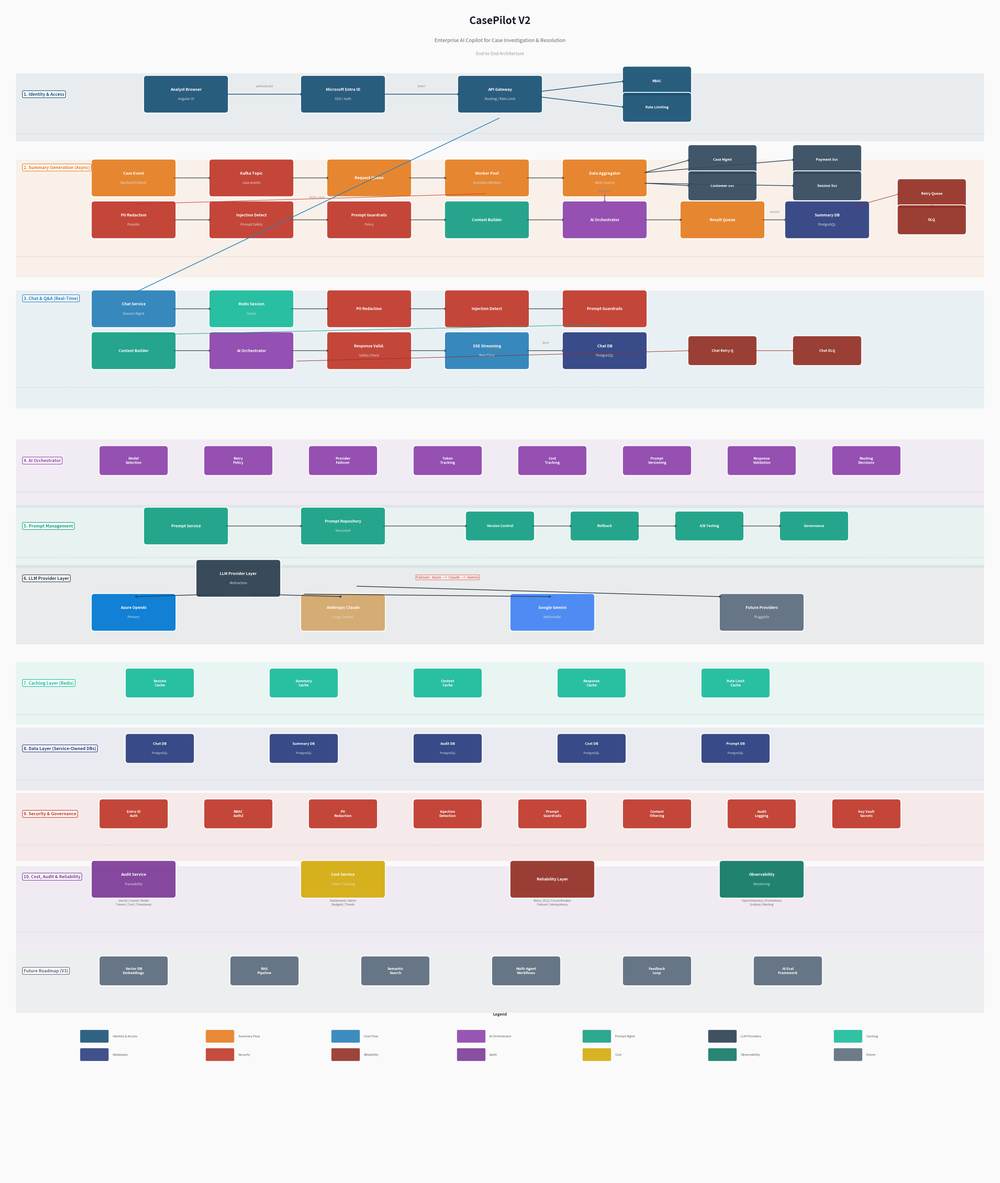

Source code (Python):
"""
CasePilot V2 — Final Architecture Diagram
Comprehensive horizontal layout with all 10 architectural layers.
"""
import matplotlib
matplotlib.use('Agg')
import matplotlib.pyplot as plt
from matplotlib.patches import FancyBboxPatch, Rectangle
import os

fig, ax = plt.subplots(figsize=(36, 44))
ax.set_xlim(-1, 37)
ax.set_ylim(-1, 44)
ax.set_aspect('equal')
ax.axis('off')
fig.patch.set_facecolor('#FAFAFA')

# ── Colour palette ──
IDENTITY = '#1A5276'
SUMMARY  = '#E67E22'
CHAT     = '#2980B9'
ORCH     = '#8E44AD'
PROMPT   = '#16A085'
LLM      = '#2C3E50'
CACHE    = '#1ABC9C'
DATA     = '#2C3E80'
SECURITY = '#C0392B'
AUDIT    = '#7D3C98'
COST     = '#D4AC0D'
RELIABLE = '#943126'
OBSERVE  = '#117A65'
FUTURE   = '#5D6D7E'
EXTERN   = '#34495E'
ARROW_C  = '#555555'

W, H = 3.0, 1.2       # standard box
SW, SH = 2.4, 0.9     # small box
MW, MH = 3.6, 1.2     # medium-wide box

def box(x, y, c, t1, t2=None, w=W, h=H, fs=10, alpha=0.93):
    ax.add_patch(FancyBboxPatch((x - w/2, y - h/2), w, h,
                 boxstyle="round,pad=0.12", fc=c, ec='white', lw=2.5, alpha=alpha))
    if t2:
        ax.text(x, y + 0.18, t1, ha='center', va='center',
                fontsize=fs, fontweight='bold', color='white')
        ax.text(x, y - 0.18, t2, ha='center', va='center',
                fontsize=fs - 1.5, color='#DDD', style='italic')
    else:
        ax.text(x, y, t1, ha='center', va='center',
                fontsize=fs, fontweight='bold', color='white')

def sbox(x, y, c, t1, t2=None):
    box(x, y, c, t1, t2, SW, SH, 9)

def ar(x1, y1, x2, y2, c=ARROW_C, lw=1.8, lab=None, lo=0.25):
    ax.annotate('', xy=(x2, y2), xytext=(x1, y1),
                arrowprops=dict(arrowstyle='->', color=c, lw=lw))
    if lab:
        mx, my = (x1 + x2) / 2, (y1 + y2) / 2
        ax.text(mx, my + lo, lab, ha='center', va='bottom',
                fontsize=7.5, color='#888', style='italic')

def section_bg(y_top, height, color, alpha=0.08):
    ax.add_patch(Rectangle((-0.5, y_top - height), 37, height,
                 fc=color, ec='none', alpha=alpha, zorder=0))

def section_label(y, label, color):
    ax.text(-0.2, y, label, ha='left', va='center',
            fontsize=11, fontweight='bold', color=color,
            bbox=dict(boxstyle='round,pad=0.3', fc='white', ec=color, lw=1.5, alpha=0.95))

def divider(y, style='--'):
    ax.plot([-0.5, 36.5], [y, y], color='#CCC', ls=style, lw=1, zorder=0)

# ═══════════════════════════════════════════════════════════
# TITLE
# ═══════════════════════════════════════════════════════════
ax.text(18, 43.2, 'CasePilot V2', ha='center', fontsize=26, fontweight='bold', color='#1A1A2E')
ax.text(18, 42.5, 'Enterprise AI Copilot for Case Investigation & Resolution',
        ha='center', fontsize=13, color='#666')
ax.text(18, 42.0, 'End-to-End Architecture', ha='center', fontsize=11, color='#999')

# ═══════════════════════════════════════════════════════════
# LAYER 1 — IDENTITY & ACCESS (y ~ 40)
# ═══════════════════════════════════════════════════════════
Y = 40.5
section_bg(Y + 0.8, 2.6, IDENTITY)
section_label(Y, '1. Identity & Access', IDENTITY)

box(6, Y, IDENTITY, 'Analyst Browser', 'Angular UI')
box(12, Y, IDENTITY, 'Microsoft Entra ID', 'SSO / Auth')
box(18, Y, IDENTITY, 'API Gateway', 'Routing / Rate Limit')
sbox(24, Y + 0.5, IDENTITY, 'RBAC')
sbox(24, Y - 0.5, IDENTITY, 'Rate Limiting')

ar(6 + W/2, Y, 12 - W/2, Y, IDENTITY, lab='authenticate')
ar(12 + W/2, Y, 18 - W/2, Y, IDENTITY, lab='token')
ar(18 + W/2, Y + 0.1, 24 - SW/2, Y + 0.5, IDENTITY)
ar(18 + W/2, Y - 0.1, 24 - SW/2, Y - 0.5, IDENTITY)

divider(Y - 1.5)

# ═══════════════════════════════════════════════════════════
# LAYER 2 — SUMMARY GENERATION (y ~ 36.5)
# ═══════════════════════════════════════════════════════════
Y = 36.5
section_bg(Y + 1.5, 4.5, SUMMARY)
section_label(Y + 1.2, '2. Summary Generation (Async)', SUMMARY)

# Row 1: Event pipeline
box(4, Y + 0.8, SUMMARY, 'Case Event', 'Backend Publish')
box(8.5, Y + 0.8, '#C0392B', 'Kafka Topic', 'case.events')
box(13, Y + 0.8, SUMMARY, 'Request Queue', '')
box(17.5, Y + 0.8, SUMMARY, 'Worker Pool', 'Summary Workers')
box(22, Y + 0.8, SUMMARY, 'Data Aggregator', 'Multi-Source')

ar(4 + W/2, Y + 0.8, 8.5 - W/2, Y + 0.8)
ar(8.5 + W/2, Y + 0.8, 13 - W/2, Y + 0.8)
ar(13 + W/2, Y + 0.8, 17.5 - W/2, Y + 0.8)
ar(17.5 + W/2, Y + 0.8, 22 - W/2, Y + 0.8)

# Data sources (below aggregator)
sbox(26.5, Y + 1.5, EXTERN, 'Case Mgmt')
sbox(26.5, Y + 0.5, EXTERN, 'Customer Svc')
sbox(30.5, Y + 1.5, EXTERN, 'Payment Svc')
sbox(30.5, Y + 0.5, EXTERN, 'Session Svc')
ar(22 + W/2, Y + 1.0, 26.5 - SW/2, Y + 1.5, EXTERN)
ar(22 + W/2, Y + 0.6, 26.5 - SW/2, Y + 0.5, EXTERN)
ar(22 + W/2, Y + 1.0, 30.5 - SW/2, Y + 1.5, EXTERN)
ar(22 + W/2, Y + 0.6, 30.5 - SW/2, Y + 0.5, EXTERN)

# Row 2: Security pipeline + AI
box(4, Y - 0.8, SECURITY, 'PII Redaction', 'Presidio')
box(8.5, Y - 0.8, SECURITY, 'Injection Detect', 'Prompt Safety')
box(13, Y - 0.8, SECURITY, 'Prompt Guardrails', 'Policy')
box(17.5, Y - 0.8, PROMPT, 'Context Builder', '')
box(22, Y - 0.8, ORCH, 'AI Orchestrator', '')

ar(22, Y + 0.8 - H/2, 22, Y - 0.8 + H/2, ORCH, lab='aggregate')
ar(17.5, Y + 0.8 - H/2, 4, Y - 0.8 + H/2, SECURITY, lw=1.2)
ar(4 + W/2, Y - 0.8, 8.5 - W/2, Y - 0.8)
ar(8.5 + W/2, Y - 0.8, 13 - W/2, Y - 0.8)
ar(13 + W/2, Y - 0.8, 17.5 - W/2, Y - 0.8)
ar(17.5 + W/2, Y - 0.8, 22 - W/2, Y - 0.8)

# Result queue + persistence
box(26.5, Y - 0.8, SUMMARY, 'Result Queue', '')
box(30.5, Y - 0.8, DATA, 'Summary DB', 'PostgreSQL')
ar(22 + W/2, Y - 0.8, 26.5 - W/2, Y - 0.8)
ar(26.5 + W/2, Y - 0.8, 30.5 - W/2, Y - 0.8, lab='persist')

# Retry + DLQ
sbox(34.5, Y + 0.2, RELIABLE, 'Retry Queue')
sbox(34.5, Y - 0.8, RELIABLE, 'DLQ')
ar(30.5 + W/2 - 0.5, Y - 0.3, 34.5 - SW/2, Y + 0.2, RELIABLE, lw=1.2)
ar(34.5, Y + 0.2 - SH/2, 34.5, Y - 0.8 + SH/2, RELIABLE, lw=1.2)

divider(Y - 2.2)

# ═══════════════════════════════════════════════════════════
# LAYER 3 — CHAT & Q&A (y ~ 31.5)
# ═══════════════════════════════════════════════════════════
Y = 31.5
section_bg(Y + 1.5, 4.5, CHAT)
section_label(Y + 1.2, '3. Chat & Q&A (Real-Time)', CHAT)

# Row 1: Chat pipeline
box(4, Y + 0.8, CHAT, 'Chat Service', 'Session Mgmt')
box(8.5, Y + 0.8, CACHE, 'Redis Session', 'Cache')
box(13, Y + 0.8, SECURITY, 'PII Redaction', '')
box(17.5, Y + 0.8, SECURITY, 'Injection Detect', '')
box(22, Y + 0.8, SECURITY, 'Prompt Guardrails', '')

ar(18, 40.5 - H/2 - 0.3, 4, Y + 0.8 + H/2, CHAT, lab='POST /chat')
ar(4 + W/2, Y + 0.8, 8.5 - W/2, Y + 0.8)
ar(8.5 + W/2, Y + 0.8, 13 - W/2, Y + 0.8)
ar(13 + W/2, Y + 0.8, 17.5 - W/2, Y + 0.8)
ar(17.5 + W/2, Y + 0.8, 22 - W/2, Y + 0.8)

# Row 2: Context -> Orchestrator -> Validation -> Stream
box(4, Y - 0.8, PROMPT, 'Context Builder', '')
box(8.5, Y - 0.8, ORCH, 'AI Orchestrator', '')
box(13, Y - 0.8, SECURITY, 'Response Valid.', 'Safety Check')
box(17.5, Y - 0.8, CHAT, 'SSE Streaming', 'Real-Time')
box(22, Y - 0.8, DATA, 'Chat DB', 'PostgreSQL')

ar(22, Y + 0.8 - H/2, 4, Y - 0.8 + H/2, PROMPT, lw=1.2)
ar(4 + W/2, Y - 0.8, 8.5 - W/2, Y - 0.8)
ar(8.5 + W/2, Y - 0.8, 13 - W/2, Y - 0.8)
ar(13 + W/2, Y - 0.8, 17.5 - W/2, Y - 0.8)
ar(17.5 + W/2, Y - 0.8, 22 - W/2, Y - 0.8, lab='store')

# Chat retry path
sbox(26.5, Y - 0.8, RELIABLE, 'Chat Retry Q')
sbox(30.5, Y - 0.8, RELIABLE, 'Chat DLQ')
ar(8.5 + W/2 + 0.2, Y - 0.8 - H/2 + 0.2, 26.5 - SW/2, Y - 0.8, RELIABLE, lw=1.2, lab='on failure')
ar(26.5 + SW/2, Y - 0.8, 30.5 - SW/2, Y - 0.8, RELIABLE, lw=1.2)

divider(Y - 2.2)

# ═══════════════════════════════════════════════════════════
# LAYER 4 — AI ORCHESTRATOR (y ~ 26.5)
# ═══════════════════════════════════════════════════════════
Y = 26.5
section_bg(Y + 0.8, 2.6, ORCH)
section_label(Y, '4. AI Orchestrator', ORCH)

caps = ['Model\nSelection', 'Retry\nPolicy', 'Provider\nFailover', 'Token\nTracking',
        'Cost\nTracking', 'Prompt\nVersioning', 'Response\nValidation', 'Routing\nDecisions']
for i, cap in enumerate(caps):
    cx = 4 + i * 4
    sbox(cx, Y, ORCH, cap)

divider(Y - 1.2)

# ═══════════════════════════════════════════════════════════
# LAYER 5 — PROMPT MANAGEMENT (y ~ 24)
# ═══════════════════════════════════════════════════════════
Y = 24
section_bg(Y + 0.8, 2.4, PROMPT)
section_label(Y, '5. Prompt Management', PROMPT)

box(6, Y, PROMPT, 'Prompt Service', '')
box(12, Y, PROMPT, 'Prompt Repository', 'Versioned')
sbox(18, Y, PROMPT, 'Version Control')
sbox(22, Y, PROMPT, 'Rollback')
sbox(26, Y, PROMPT, 'A/B Testing')
sbox(30, Y, PROMPT, 'Governance')

ar(6 + W/2, Y, 12 - W/2, Y)
ar(12 + W/2, Y, 18 - SW/2, Y)
ar(18 + SW/2, Y, 22 - SW/2, Y)
ar(22 + SW/2, Y, 26 - SW/2, Y)
ar(26 + SW/2, Y, 30 - SW/2, Y)

divider(Y - 1.2)

# ═══════════════════════════════════════════════════════════
# LAYER 6 — LLM PROVIDER LAYER (y ~ 21.5)
# ═══════════════════════════════════════════════════════════
Y = 21.5
section_bg(Y + 1, 3, LLM)
section_label(Y + 0.5, '6. LLM Provider Layer', LLM)

box(8, Y + 0.5, LLM, 'LLM Provider Layer', 'Abstraction')

box(4, Y - 0.8, '#0078D4', 'Azure OpenAI', 'Primary')
box(12, Y - 0.8, '#D4A76A', 'Anthropic Claude', 'Long Context')
box(20, Y - 0.8, '#4285F4', 'Google Gemini', 'Multimodal')
box(28, Y - 0.8, FUTURE, 'Future Providers', 'Pluggable')

ar(8 - 0.5, Y + 0.5 - H/2, 4, Y - 0.8 + H/2, LLM)
ar(8 + 0.5, Y + 0.5 - H/2, 12, Y - 0.8 + H/2, LLM)
ar(8 + W/2 + 1, Y + 0.5 - H/2, 20, Y - 0.8 + H/2, LLM)
ar(8 + W/2 + 3, Y + 0.5 - 0.3, 28 - W/2, Y - 0.8 + H/2, LLM)

# Failover chain
ax.text(16, Y + 0.5, 'Failover:  Azure  -->  Claude  -->  Gemini',
        ha='center', fontsize=9, color='#C0392B', style='italic',
        bbox=dict(boxstyle='round,pad=0.2', fc='#FFEBEE', ec='#C0392B', lw=1, alpha=0.8))

divider(Y - 2)

# ═══════════════════════════════════════════════════════════
# LAYER 7 — CACHING (y ~ 18)
# ═══════════════════════════════════════════════════════════
Y = 18
section_bg(Y + 0.8, 2.4, CACHE)
section_label(Y, '7. Caching Layer (Redis)', CACHE)

caches = ['Session\nCache', 'Summary\nCache', 'Context\nCache', 'Response\nCache', 'Rate Limit\nCache']
for i, c in enumerate(caches):
    cx = 5 + i * 5.5
    sbox(cx, Y, CACHE, c)

divider(Y - 1.2)

# ═══════════════════════════════════════════════════════════
# LAYER 8 — SERVICE-OWNED DATABASES (y ~ 15.5)
# ═══════════════════════════════════════════════════════════
Y = 15.5
section_bg(Y + 0.8, 2.4, DATA)
section_label(Y, '8. Data Layer (Service-Owned DBs)', DATA)

dbs = ['Chat DB', 'Summary DB', 'Audit DB', 'Cost DB', 'Prompt DB']
for i, d in enumerate(dbs):
    cx = 5 + i * 5.5
    sbox(cx, Y, DATA, d, 'PostgreSQL')

divider(Y - 1.2)

# ═══════════════════════════════════════════════════════════
# LAYER 9 — SECURITY & GOVERNANCE (y ~ 13)
# ═══════════════════════════════════════════════════════════
Y = 13
section_bg(Y + 0.8, 2.6, SECURITY)
section_label(Y, '9. Security & Governance', SECURITY)

sec_items = ['Entra ID\nAuth', 'RBAC\nAuthZ', 'PII\nRedaction', 'Injection\nDetection',
             'Prompt\nGuardrails', 'Content\nFiltering', 'Audit\nLogging', 'Key Vault\nSecrets']
for i, s in enumerate(sec_items):
    cx = 4 + i * 4
    sbox(cx, Y, SECURITY, s)

divider(Y - 1.2)

# ═══════════════════════════════════════════════════════════
# LAYER 10 — COST & AUDIT & RELIABILITY (y ~ 10)
# ═══════════════════════════════════════════════════════════
Y = 10
section_bg(Y + 1, 3.2, AUDIT)
section_label(Y + 0.6, '10. Cost, Audit & Reliability', AUDIT)

# Audit
box(4, Y + 0.5, AUDIT, 'Audit Service', 'Traceability')
ax.text(4, Y - 0.5, 'UserId | CaseId | Model\nTokens | Cost | Timestamp',
        ha='center', fontsize=7.5, color='#666', style='italic')

# Cost
box(12, Y + 0.5, COST, 'Cost Service', 'Token Tracking')
ax.text(12, Y - 0.5, 'Dashboards | Alerts\nBudgets | Trends',
        ha='center', fontsize=7.5, color='#666', style='italic')

# Reliability
box(20, Y + 0.5, RELIABLE, 'Reliability Layer', '')
ax.text(20, Y - 0.5, 'Retry | DLQ | Circuit Breaker\nFailover | Idempotency',
        ha='center', fontsize=7.5, color='#666', style='italic')

# Observability
box(28, Y + 0.5, OBSERVE, 'Observability', 'Monitoring')
ax.text(28, Y - 0.5, 'OpenTelemetry | Prometheus\nGrafana | Alerting',
        ha='center', fontsize=7.5, color='#666', style='italic')

divider(Y - 1.5)

# ═══════════════════════════════════════════════════════════
# FUTURE ROADMAP (y ~ 7)
# ═══════════════════════════════════════════════════════════
Y = 7
section_bg(Y + 0.8, 2.4, FUTURE)
section_label(Y, 'Future Roadmap (V3)', FUTURE)

futures = ['Vector DB\nEmbeddings', 'RAG\nPipeline', 'Semantic\nSearch',
           'Multi-Agent\nWorkflows', 'Feedback\nLoop', 'AI Eval\nFramework']
for i, f in enumerate(futures):
    cx = 4 + i * 5
    sbox(cx, Y, FUTURE, f)

# ═══════════════════════════════════════════════════════════
# LEGEND
# ═══════════════════════════════════════════════════════════
LY = 4.5
ax.text(18, LY + 0.8, 'Legend', ha='center', fontsize=10, fontweight='bold', color='#333')
items = [
    (IDENTITY, 'Identity & Access'),  (SUMMARY, 'Summary Flow'),
    (CHAT, 'Chat Flow'),             (ORCH, 'AI Orchestrator'),
    (PROMPT, 'Prompt Mgmt'),         (LLM, 'LLM Providers'),
    (CACHE, 'Caching'),              (DATA, 'Databases'),
    (SECURITY, 'Security'),          (RELIABLE, 'Reliability'),
    (AUDIT, 'Audit'),                (COST, 'Cost'),
    (OBSERVE, 'Observability'),      (FUTURE, 'Future'),
]
for i, (c, label) in enumerate(items):
    col = i % 7
    row = i // 7
    lx = 2.5 + col * 4.8
    ly = LY - row * 0.7
    ax.add_patch(FancyBboxPatch((lx - 0.5, ly - 0.2), 1.0, 0.4,
                 boxstyle="round,pad=0.05", fc=c, ec='white', lw=1, alpha=0.9))
    ax.text(lx + 0.7, ly, label, ha='left', va='center', fontsize=8, color='#555')

# ── Save ──
plt.tight_layout()
os.makedirs('docs/images', exist_ok=True)
out = 'docs/images/final_architecture_v2.png'
plt.savefig(out, dpi=150, bbox_inches='tight', facecolor='#FAFAFA')
plt.close()
print(f'Generated: {out}')
